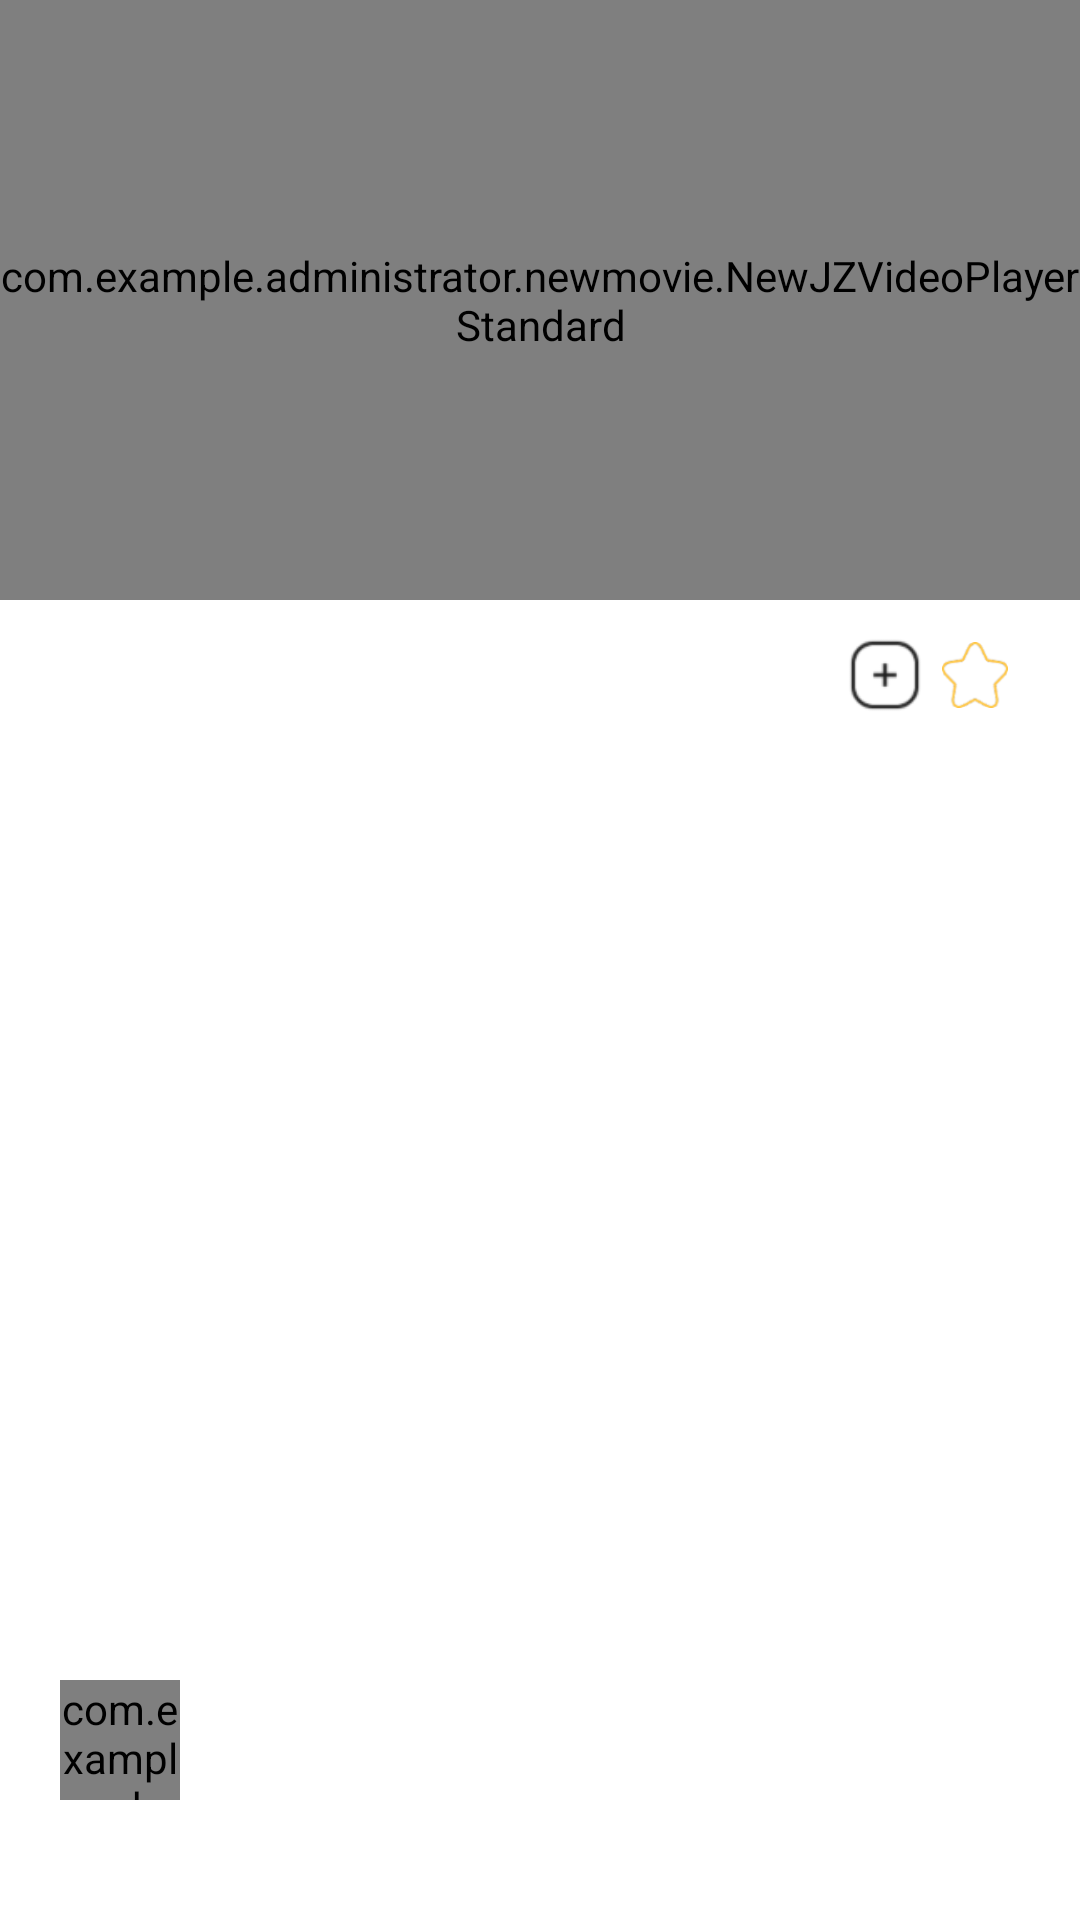

This screen was rendered from an Android layout file. Write that file and the resources it references.
<!-- AndroidManifest.xml: application theme AppTheme -->
<!-- res/layout/video_list_card.xml -->
<?xml version="1.0" encoding="utf-8"?>
<RelativeLayout xmlns:android="http://schemas.android.com/apk/res/android"
    xmlns:app="http://schemas.android.com/apk/res-auto"
    android:layout_width="match_parent"
    xmlns:tools="http://schemas.android.com/tools"
    android:background="@color/white"
    android:layout_height="250dp">

    <com.example.administrator.newmovie.NewJZVideoPlayerStandard
        android:id="@+id/video_player"
        android:layout_width="match_parent"
        android:layout_height="200dp"/>

    <com.example.administrator.newmovie.CustomView.CircularImageView
        android:id="@+id/avatar_image"
        android:layout_width="40dp"
        android:layout_height="40dp"
        android:layout_alignParentBottom="true"
        android:layout_marginLeft="20dp"
        android:layout_marginBottom="40dp"
        app:civ_border="true"
        app:civ_borderColor="@color/white"
        app:civ_borderWidth="1dp"
        tools:src="@drawable/night_sky_bg" />

    <RelativeLayout
        android:layout_below="@+id/video_player"
        android:layout_width="match_parent"
        android:layout_height="50dp">


        <TextView
            android:id="@+id/avatar_name"
            android:textSize="15dp"
            android:paddingLeft="20dp"
            android:layout_width="match_parent"
            android:layout_height="wrap_content"
            android:lines="1"
            android:layout_centerVertical="true"
            android:layout_toLeftOf="@+id/l1" />
        <LinearLayout
            android:id="@+id/l1"
            android:layout_alignParentRight="true"
            android:layout_centerInParent="true"
            android:layout_marginRight="20dp"
            android:orientation="horizontal"
            android:layout_width="wrap_content"
            android:layout_height="wrap_content">
            <ImageButton
                android:id="@+id/follow"
                android:background="@color/transparent"
                android:src="@drawable/follow"
                android:scaleType="fitCenter"
                android:layout_width="30dp"
                android:layout_height="30dp" />
            <ImageButton
                android:id="@+id/like"
                android:scaleType="fitCenter"
                android:background="@color/transparent"
                android:src="@drawable/collect_default"
                android:padding="4dp"
                android:layout_width="30dp"
                android:layout_height="30dp" />
        </LinearLayout>

    </RelativeLayout>

</RelativeLayout>
<!-- resources referenced by this layout -->
<resources>
  <color name="transparent">#00000000</color>
  <color name="white">#ffffff</color>
  <!-- drawable collect_default: png bitmap (drawable-xhdpi, 1576 bytes) -->
  <!-- drawable follow: png bitmap (drawable-xxhdpi, 1039 bytes) -->
  <!-- drawable night_sky_bg: png bitmap (drawable-xhdpi, 51861 bytes) -->
  <style name="AppTheme" parent="Theme.AppCompat.Light.DarkActionBar">
          
          <item name="colorPrimary">@color/colorPrimary</item>
          <item name="colorPrimaryDark">@color/colorPrimaryDark</item>
          <item name="colorAccent">@color/colorAccent</item>
      </style>
  <color name="colorPrimary">#3F51B5</color>
  <color name="colorPrimaryDark">#d9d9d9</color>
  <color name="colorAccent">#FF4081</color>
</resources>
